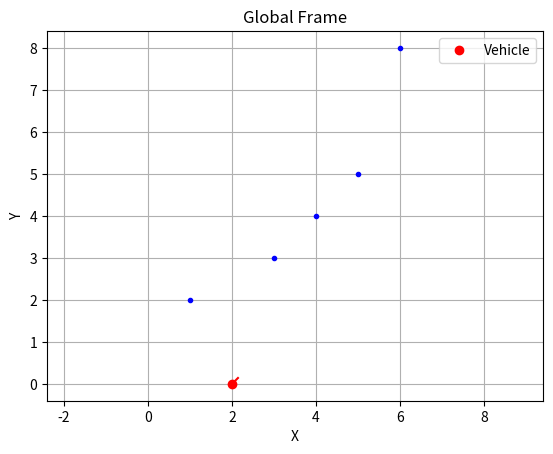
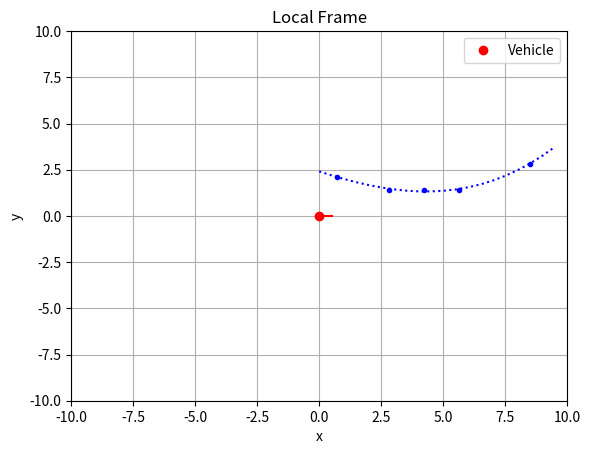

Here is the Python script that generated these plots, in order:
import numpy as np
import matplotlib.pyplot as plt

class Global2Local(object):
    def __init__(self, num_points):
        self.n = num_points
        self.GlobalPoints = np.zeros((num_points,2))
        self.LocalPoints = np.zeros((num_points,2))
    
    def convert(self, points, Yaw_ego, X_ego, Y_ego):
        R_inv = np.array([[  np.cos(Yaw_ego), np.sin(Yaw_ego)],
                          [- np.sin(Yaw_ego), np.cos(Yaw_ego)]])
        
        for i, point in enumerate(points):
            self.GlobalPoints[i] = point
            point_local = R_inv @ np.array([[point[0] - X_ego],
                                            [point[1] - Y_ego]])
            
            self.LocalPoints[i] = [point_local[0][0], point_local[1][0]]

class PolynomialFitting(object):
    def __init__(self, num_degree, num_points):
        self.nd = num_degree
        self.np = num_points
        self.A = np.zeros((self.np, self.nd+1))
        self.b = np.zeros((self.np, 1))
        self.coeff = np.zeros((num_degree+1, 1))
        
    def fit(self, points):
        for i, point in enumerate(points):
            self.b[i] = point[1]
            for degree in range(self.nd+1):
                self.A[i][degree] = point[0]**(degree)
        
        self.coeff = np.linalg.pinv(self.A) @ self.b

class PolynomialValue(object):
    def __init__(self, num_degree, num_points):
        self.nd = num_degree
        self.np = num_points
        self.x = np.zeros((1, self.nd+1))
        self.y = np.zeros((num_points, 1))
        self.points = np.zeros((self.np, 2))
        
    def calculate(self, coeff, x):
        
        for i, x_i in enumerate(x):
            for degree in range(self.nd+1):
                self.x[0, degree] = x_i**(degree)
            
            self.y[i] = self.x @ coeff
            self.points[i][0] = x_i
            self.points[i][1] = self.y[i]
        
        
if __name__ == "__main__":
    num_degree = 3
    points = np.array([[1,2],[3,3],[4,4],[5,5],[6,8]])
    num_point = points.shape[0]
    X_ego = 2.0
    Y_ego = 0.0
    Yaw_ego = np.pi/4
    x_local = np.arange(0.0, 10.0, 0.5)
    
    frameconverter = Global2Local(num_point)
    polynomialfit = PolynomialFitting(num_degree,num_point)
    polynomialvalue = PolynomialValue(num_degree,np.size(x_local))
    frameconverter.convert(points, Yaw_ego, X_ego, Y_ego)
    polynomialfit.fit(frameconverter.LocalPoints)
    polynomialvalue.calculate(polynomialfit.coeff, x_local)
    
    plt.figure(1)
    for i in range(num_point):
        plt.plot(points[i][0],points[i][1],'b.')
    plt.plot(X_ego,Y_ego,'ro',label = "Vehicle")
    plt.plot([X_ego, X_ego+0.2*np.cos(Yaw_ego)],[Y_ego, Y_ego+0.2*np.sin(Yaw_ego)],'r-')
    plt.xlabel('X')
    plt.ylabel('Y')
    plt.legend(loc="best")
    plt.axis("equal")
    plt.title("Global Frame")
    plt.grid(True)    
    
    plt.figure(2)
    for i in range(num_point):
        plt.plot(frameconverter.LocalPoints[i][0],frameconverter.LocalPoints[i][1],'b.')
    plt.plot(polynomialvalue.points.T[0],polynomialvalue.points.T[1],'b:')
    plt.plot(0.0, 0.0,'ro',label = "Vehicle")
    plt.plot([0.0, 0.5],[0.0, 0.0],'r-')
    plt.xlabel('x')
    plt.ylabel('y')
    plt.legend(loc="best")
    plt.axis((-10,10,-10,10))
    plt.title("Local Frame")
    plt.grid(True)   
    
    plt.show()